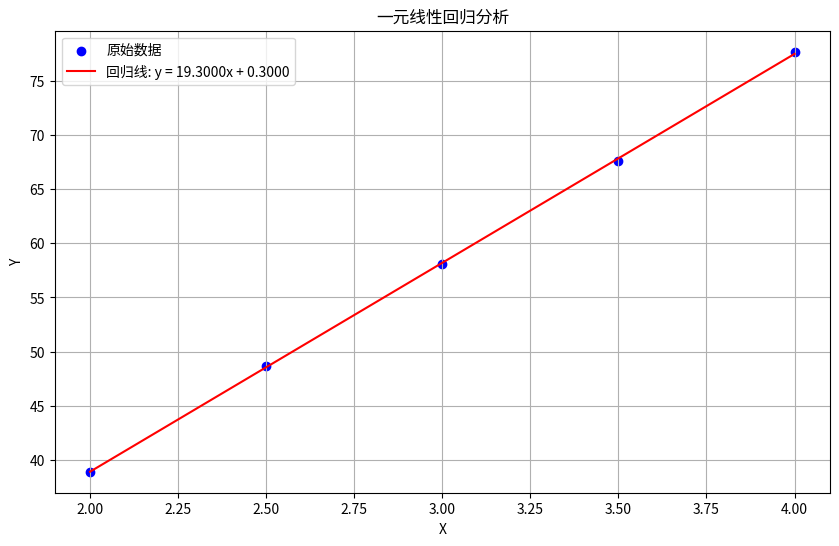

Recreate this plot in Python.
import numpy as np
import matplotlib.pyplot as plt

def linear_regression(x_data, y_data):
    # 计算基本统计量
    n = len(x_data)
    x_mean = np.mean(x_data)
    y_mean = np.mean(y_data)
    xy_mean = np.mean(np.multiply(x_data, y_data))
    x_square_mean = np.mean(np.square(x_data))
    x_mean_square = x_mean ** 2
    
    # 计算斜率和截距
    k = (xy_mean - x_mean * y_mean) / (x_square_mean - x_mean_square)
    b = y_mean - k * x_mean
    
    # 创建回归线数据
    regression_line = k * np.array(x_data) + b
    
    # 输出计算结果
    print(f"x均值: {x_mean:.4f}")
    print(f"y均值: {y_mean:.4f}")
    print(f"xy均值: {xy_mean:.4f}")
    print(f"x均值平方: {x_mean_square:.4f}")
    print(f"x平方均值: {x_square_mean:.4f}")
    print(f"斜率k: {k:.4f}")
    print(f"截距b: {b:.4f}")
    
    # 绘制图像
    plt.figure(figsize=(10, 6))
    plt.scatter(x_data, y_data, color='blue', label='原始数据')
    plt.plot(x_data, regression_line, color='red', label=f'回归线: y = {k:.4f}x + {b:.4f}')
    
    plt.title('一元线性回归分析')
    plt.xlabel('X')
    plt.ylabel('Y')
    plt.legend()
    plt.grid(True)
    plt.show()
    
    return k, b

# 示例数据
x_data = [2.0, 2.5, 3, 3.5, 4]
y_data = [38.9, 48.7, 58.1, 67.6, 77.7]

# 执行线性回归
linear_regression(x_data, y_data)
